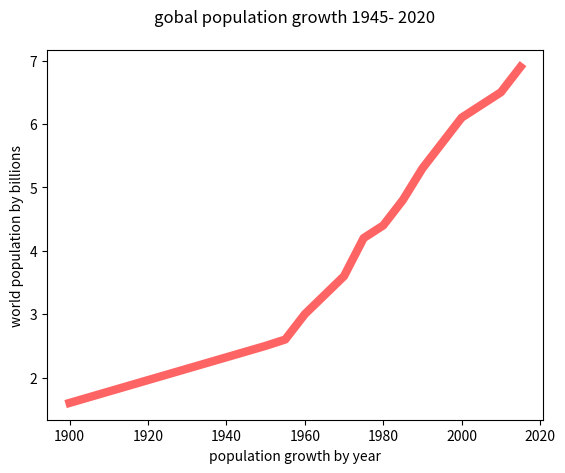

This chart was generated by the following Python code:
import matplotlib.pyplot as plt

years = [1900, 1950, 1955, 1960, 1965, 1970, 1975, 1980, 1985, 1990, 1995, 2000, 2010, 2015]

pops = [1.6, 2.5, 2.6, 3.0, 3.3, 3.6, 4.2, 4.4, 4.8, 5.3, 5.7, 6.1, 6.5, 6.9]

plt.plot(years, pops, color=(255/255, 100/255, 100/255), linewidth=6.0)

plt.ylabel("world population by billions")
plt.xlabel("population growth by year")
plt.title("gobal population growth 1945- 2020", pad=20)

plt.show()